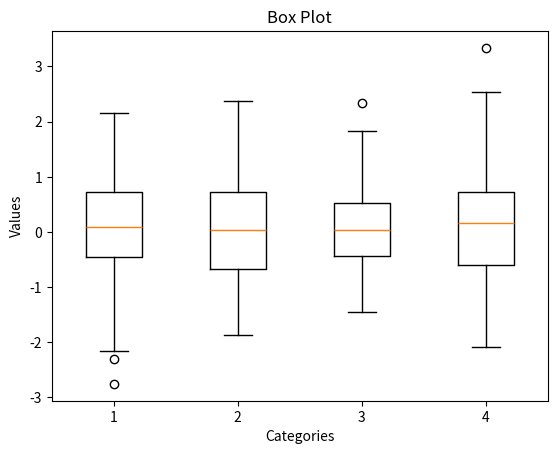

Recreate this plot in Python.
import matplotlib.pyplot as plt
import numpy as np

# Generate random data
data = [np.random.randn(100) for _ in range(4)]

# Create the box plot
plt.boxplot(data)
plt.xlabel('Categories')
plt.ylabel('Values')
plt.title('Box Plot')
plt.show()
